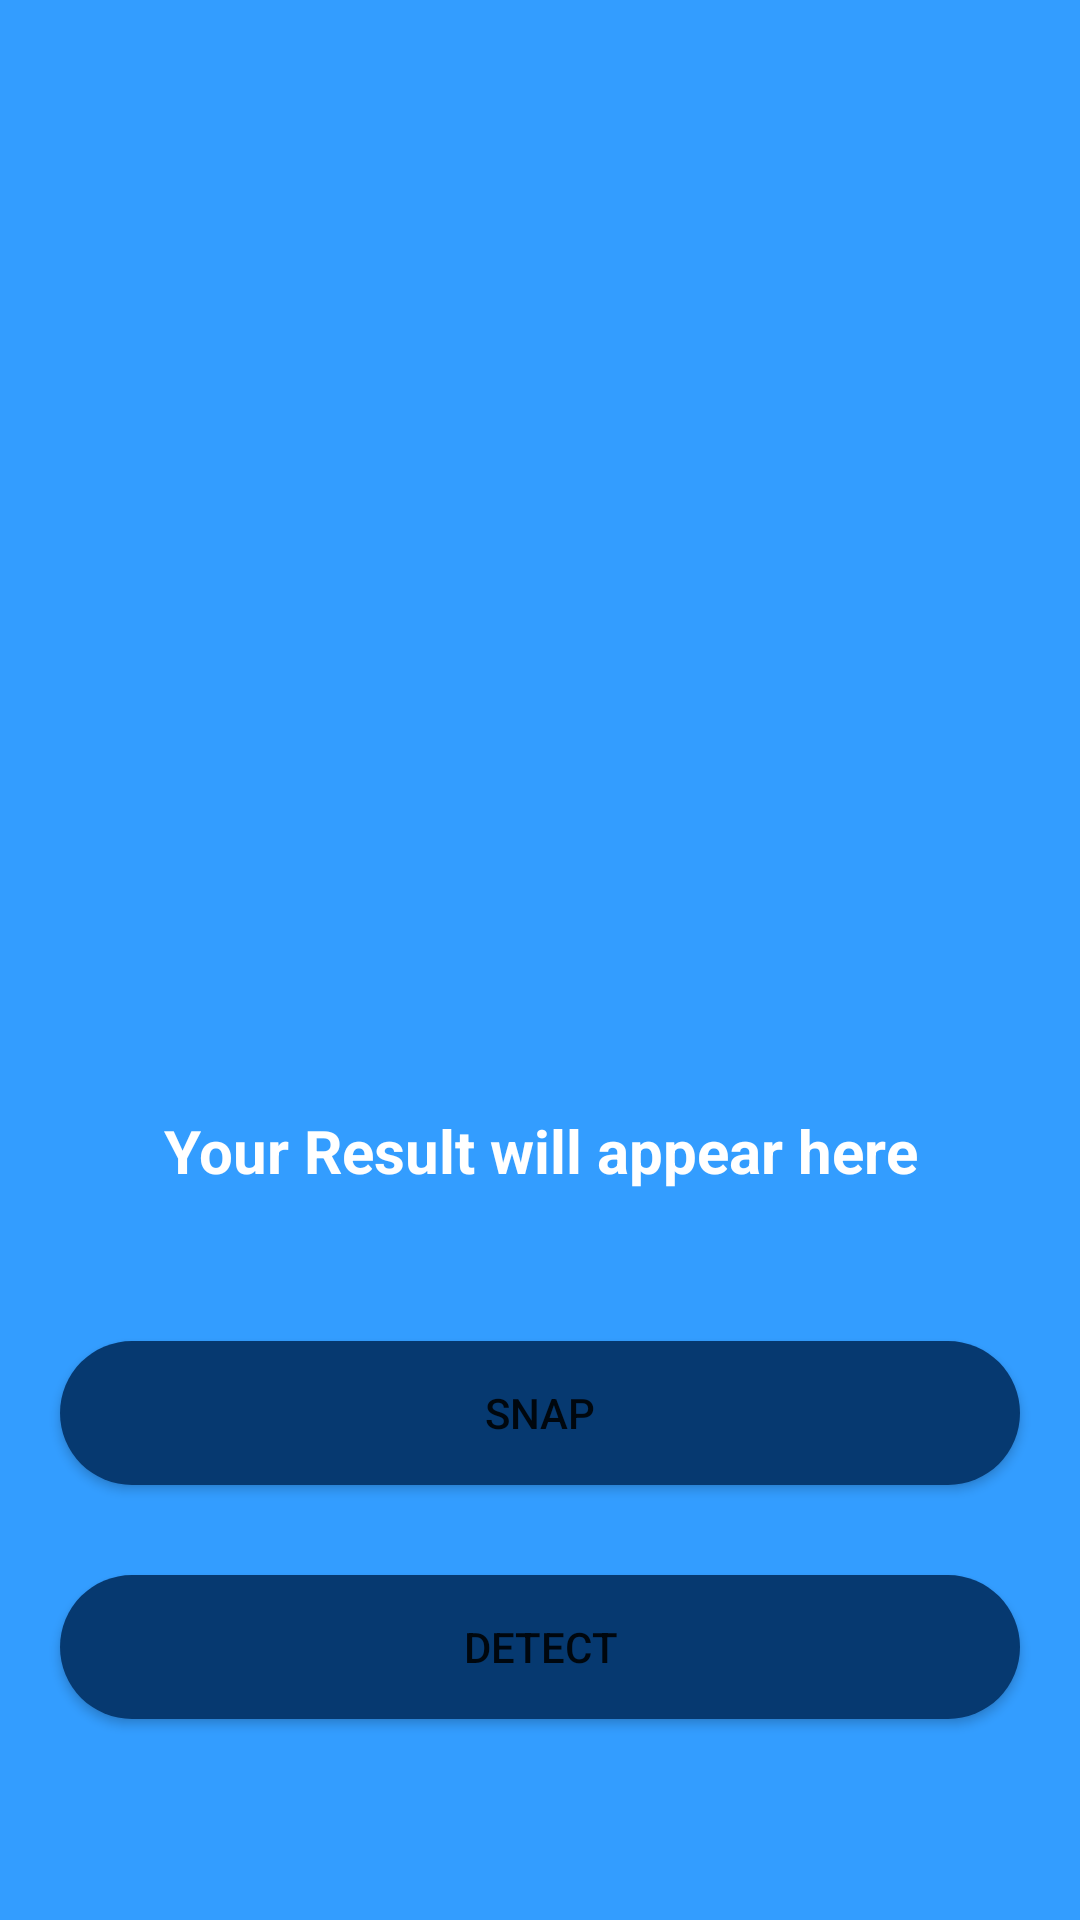

Here is an Android app screen rendered from its layout file. Give the layout XML and the strings, colors and styles it references.
<!-- AndroidManifest.xml: application theme NoActionBarTheme -->
<!-- res/layout/activity_scanner.xml -->
<?xml version="1.0" encoding="utf-8"?>
<RelativeLayout xmlns:android="http://schemas.android.com/apk/res/android"
    xmlns:app="http://schemas.android.com/apk/res-auto"
    xmlns:tools="http://schemas.android.com/tools"
    android:layout_width="match_parent"
    android:layout_height="match_parent"
    android:background="@color/my_blue"
    tools:context=".ScannerActivity">
    <ImageView
        android:layout_width="250dp"
        android:layout_height="250dp"
        android:layout_centerHorizontal="true"
        android:src="@drawable/photo_scan"
        android:layout_marginTop="70dp"
        android:id="@+id/captureIV"

        />
    <TextView
        android:layout_width="match_parent"
        android:layout_height="wrap_content"
        android:layout_below="@+id/captureIV"
        android:layout_marginStart="20dp"
        android:layout_marginTop="50dp"
        android:layout_marginEnd="20dp"
        android:layout_marginBottom="20dp"
        android:gravity="center"
        android:text="Your Result will appear here"
        android:layout_centerHorizontal="true"
        android:textColor="@color/white"
        android:textAlignment="center"
        android:textStyle="bold"
        android:textSize="20sp"
        android:id="@+id/waiting_text" />
    <Button
        android:layout_width="match_parent"
        android:layout_height="wrap_content"
        android:layout_below="@+id/waiting_text"
        android:layout_marginStart="20dp"
        android:layout_marginTop="30dp"
        android:layout_marginEnd="20dp"
        android:text="Snap"
        android:id="@+id/SnapBtn"
        android:background="@drawable/black_button"
        app:backgroundTint="@color/my_dark_blue"
        />
    <Button
        android:layout_width="match_parent"
        android:layout_height="wrap_content"
        android:layout_below="@+id/SnapBtn"
        android:layout_marginStart="20dp"
        android:layout_marginTop="30dp"
        android:layout_marginEnd="20dp"
        android:text="Detect"
        android:id="@+id/detectBtn"
        android:background="@drawable/black_button"
        app:backgroundTint="@color/my_dark_blue"
        />


</RelativeLayout>
<!-- resources referenced by this layout -->
<resources>
  <color name="my_blue">#339DFF</color>
  <color name="my_dark_blue">#063970</color>
  <color name="white">#FFFFFFFF</color>
  <!-- drawable black_button (drawable) -->
  <?xml version="1.0" encoding="utf-8"?>
  <shape android:shape="rectangle" xmlns:android="http://schemas.android.com/apk/res/android">
      <solid
          android:color="@color/my_dark_blue" />
      <corners android:radius="25dp"/>
  </shape>
  <style name="NoActionBarTheme" parent="Theme.RealTimeTextTranslator">
          <item name="windowNoTitle">true</item>
          <item name="windowActionBar">false</item>
      </style>
  <style name="Theme.RealTimeTextTranslator" parent="Theme.MaterialComponents.DayNight.DarkActionBar">
          
          <item name="colorPrimary">@color/my_dark_blue</item>
          <item name="colorPrimaryVariant">@color/my_blue</item>
          <item name="colorOnPrimary">@color/white</item>
          
          <item name="colorSecondary">@color/teal_200</item>
          <item name="colorSecondaryVariant">@color/teal_700</item>
          <item name="colorOnSecondary">@color/black</item>
          
          <item name="android:statusBarColor" tools:targetApi="l">?attr/colorPrimaryVariant</item>
          
          <item name="colorAccent">@color/my_dark_blue</item>
      </style>
  <color name="teal_200">#FF03DAC5</color>
  <color name="teal_700">#FF018786</color>
  <color name="black">#FF000000</color>
</resources>
